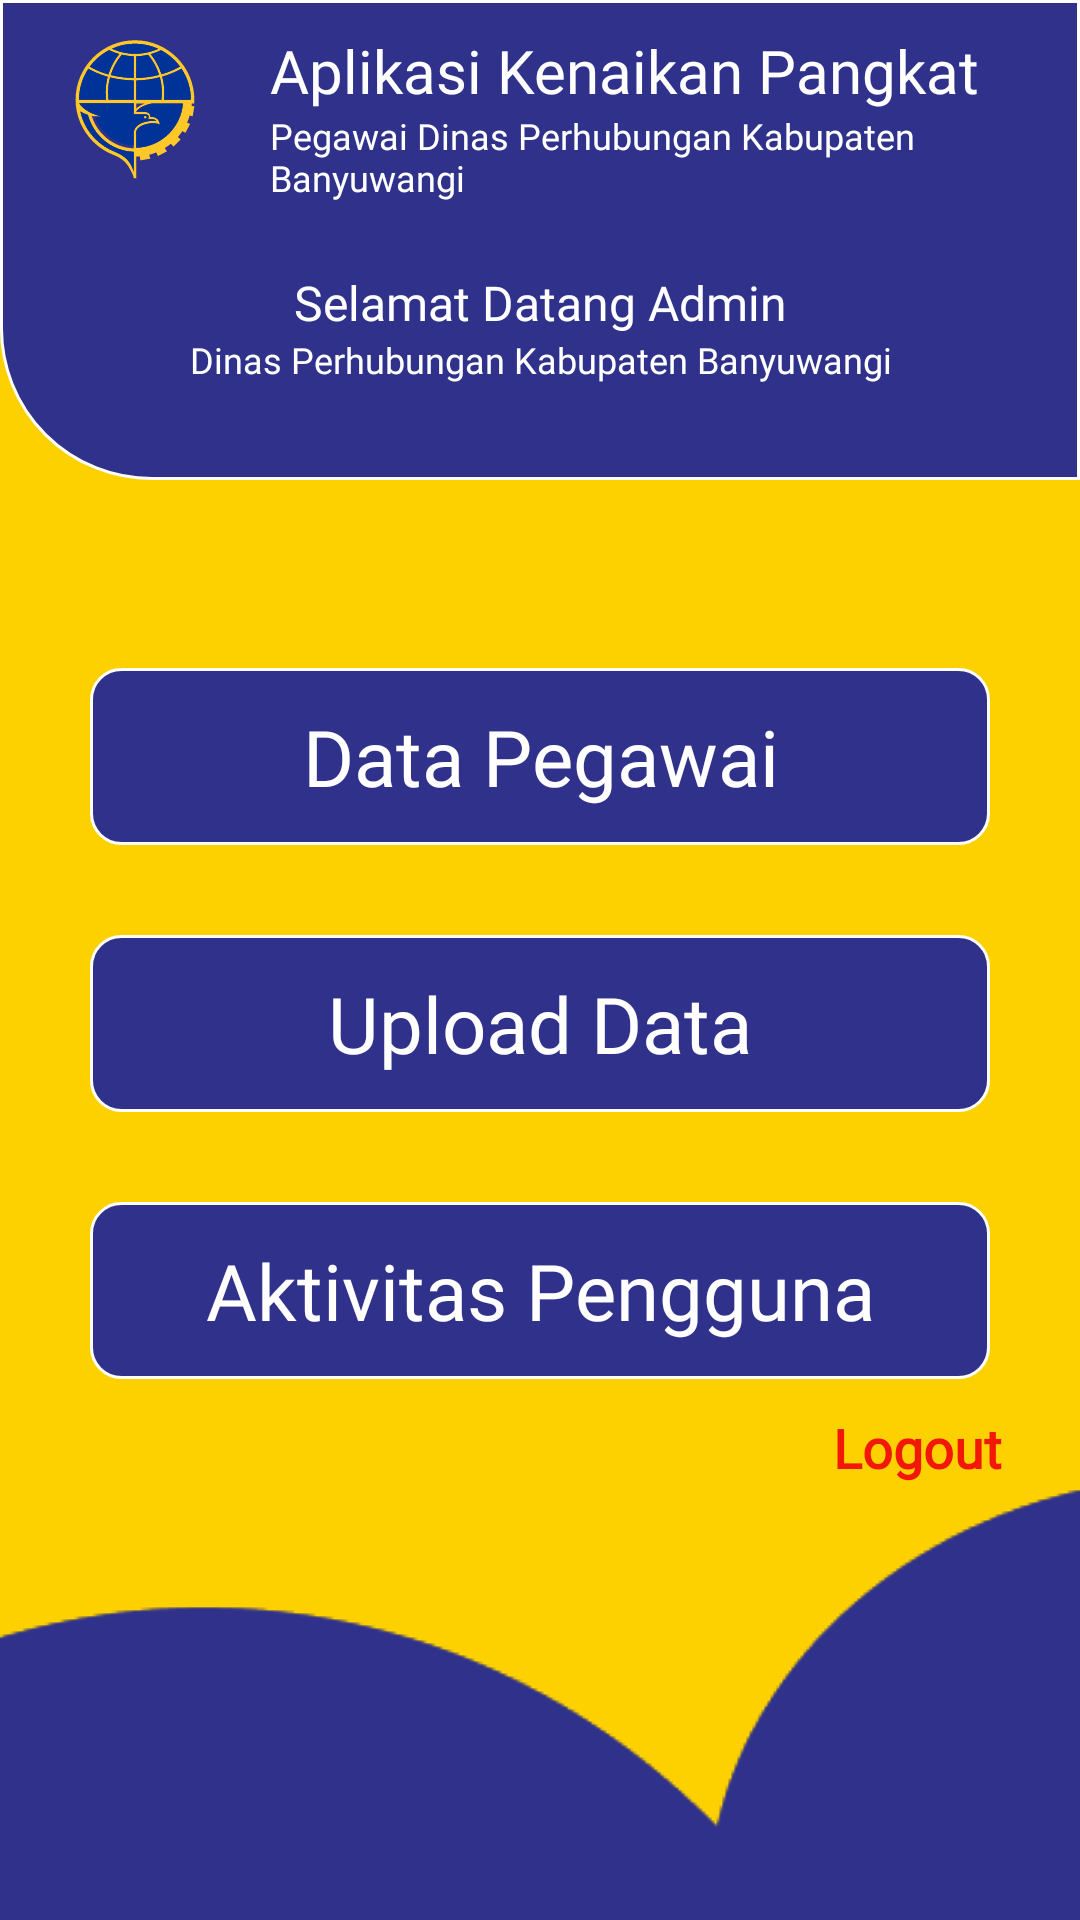

Produce the Android XML layout that renders to this screen, including the resource entries it uses.
<!-- AndroidManifest.xml: application theme Theme.DinasPerhubungan -->
<!-- res/layout/activity_home_admin.xml -->
<?xml version="1.0" encoding="utf-8"?>
<androidx.constraintlayout.widget.ConstraintLayout
    xmlns:android="http://schemas.android.com/apk/res/android"
    xmlns:app="http://schemas.android.com/apk/res-auto"
    xmlns:tools="http://schemas.android.com/tools"
    android:layout_width="match_parent"
    android:layout_height="match_parent"
    android:background="@color/yellow"
    tools:context=".ui.mainhome.HomeAdminActivity">


    <LinearLayout
        android:id="@+id/linearLayout"
        android:layout_width="match_parent"
        android:layout_height="160dp"
        android:background="@drawable/shape_rectangel_blues"
        android:orientation="vertical"
        app:layout_constraintEnd_toEndOf="parent"
        app:layout_constraintStart_toStartOf="parent"
        app:layout_constraintTop_toTopOf="parent">


        <LinearLayout
            android:layout_width="match_parent"
            android:layout_height="wrap_content"
            android:orientation="horizontal">

            <ImageView
                android:layout_width="wrap_content"
                android:layout_height="wrap_content"
                android:contentDescription="@string/todo"
                android:src="@drawable/logos" />


            <LinearLayout
                android:layout_width="match_parent"
                android:layout_height="wrap_content"
                android:orientation="vertical">

                <TextView
                    android:layout_width="match_parent"
                    android:layout_height="wrap_content"
                    android:layout_marginTop="10dp"
                    android:fontFamily="@font/poppins_semibold"
                    android:text="@string/aplikasi_kenaikan_pangkat"
                    android:textColor="@color/white"
                    android:textSize="20sp" />

                <TextView
                    android:layout_width="match_parent"
                    android:layout_height="wrap_content"
                    android:fontFamily="@font/poppins_light"
                    android:text="@string/desc_dishub"
                    android:textColor="@color/white"
                    android:textSize="12sp" />

            </LinearLayout>

        </LinearLayout>

        <TextView
            android:layout_width="match_parent"
            android:layout_height="wrap_content"
            android:fontFamily="@font/poppins_semibold"
            android:gravity="center"
            android:text="@string/welcom_admin"
            android:textColor="@color/white"
            android:textSize="16sp" />

        <TextView
            android:layout_width="match_parent"
            android:layout_height="wrap_content"
            android:fontFamily="@font/poppins_semibold"
            android:gravity="center"
            android:text="@string/desc_weldim"
            android:textColor="@color/white"
            android:textSize="12sp" />

    </LinearLayout>


    <LinearLayout
        android:id="@+id/linearLayout2"
        android:layout_width="match_parent"
        android:layout_height="wrap_content"
        android:orientation="vertical"
        app:layout_constraintBottom_toTopOf="@+id/imageView4"
        app:layout_constraintEnd_toEndOf="parent"
        app:layout_constraintStart_toStartOf="parent"
        app:layout_constraintTop_toBottomOf="@+id/linearLayout">


        <LinearLayout
            android:id="@+id/data_pegawai"
            android:layout_width="match_parent"
            android:layout_height="wrap_content"
            android:layout_marginStart="30dp"
            android:layout_marginTop="30dp"
            android:layout_marginEnd="30dp"
            android:background="@drawable/shape_rectangel_blue"
            android:gravity="center"
            android:padding="12dp">


            <TextView
                android:layout_width="match_parent"
                android:layout_height="wrap_content"
                android:fontFamily="@font/poppins_semibold"
                android:gravity="center"
                android:text="@string/data_pegawai"
                android:textColor="@color/white"
                android:textSize="26sp" />


        </LinearLayout>


        <LinearLayout
            android:id="@+id/upload_data"
            android:layout_width="match_parent"
            android:layout_height="wrap_content"
            android:layout_marginStart="30dp"
            android:layout_marginTop="30dp"
            android:layout_marginEnd="30dp"
            android:background="@drawable/shape_rectangel_blue"
            android:gravity="center"
            android:padding="12dp">


            <TextView
                android:layout_width="match_parent"
                android:layout_height="wrap_content"
                android:fontFamily="@font/poppins_semibold"
                android:gravity="center"
                android:text="@string/upload_data"
                android:textColor="@color/white"
                android:textSize="26sp" />


        </LinearLayout>

        <LinearLayout
            android:id="@+id/aktivitas_pengguna"
            android:layout_width="match_parent"
            android:layout_height="wrap_content"
            android:layout_marginStart="30dp"
            android:layout_marginTop="30dp"
            android:layout_marginEnd="30dp"
            android:background="@drawable/shape_rectangel_blue"
            android:gravity="center"
            android:padding="12dp">


            <TextView
                android:layout_width="match_parent"
                android:layout_height="wrap_content"
                android:fontFamily="@font/poppins_semibold"
                android:gravity="center"
                android:text="@string/aktivitas_pengguna"
                android:textColor="@color/white"
                android:textSize="26sp" />


        </LinearLayout>

    </LinearLayout>


    <ImageView
        android:id="@+id/imageView4"
        android:layout_width="wrap_content"
        android:layout_height="wrap_content"
        android:contentDescription="@string/todo"
        android:src="@drawable/motif_bawah"
        app:layout_constraintBottom_toBottomOf="parent"
        app:layout_constraintEnd_toEndOf="parent" />


    <ImageView
        android:id="@+id/imageView5"
        android:layout_width="wrap_content"
        android:layout_height="wrap_content"
        android:contentDescription="@string/todo"
        android:src="@drawable/motif_bawah"
        app:layout_constraintBottom_toBottomOf="parent"
        app:layout_constraintStart_toStartOf="parent" />

    <TextView
        android:id="@+id/tv_keluar"
        android:layout_width="wrap_content"
        android:layout_height="wrap_content"
        android:layout_marginTop="20dp"
        android:layout_marginBottom="7dp"
        android:layout_marginEnd="26dp"
        android:fontFamily="@font/poppins_light"
        android:text="@string/logout"
        android:textColor="@color/red"
        android:textSize="18sp"
        android:textStyle="bold"
        app:layout_constraintBottom_toTopOf="@+id/imageView4"
        app:layout_constraintEnd_toEndOf="parent"
        app:layout_constraintTop_toBottomOf="@+id/linearLayout2" />


</androidx.constraintlayout.widget.ConstraintLayout>
<!-- resources referenced by this layout -->
<resources>
  <color name="red">#F31706</color>
  <color name="white">#FFFFFFFF</color>
  <color name="yellow">#FDD100</color>
  <!-- drawable logos: vector/xml drawable (drawable, 5506 chars, omitted) -->
  <!-- drawable motif_bawah: png bitmap (drawable, 2295 bytes) -->
  <!-- drawable shape_rectangel_blue (drawable) -->
  <?xml version="1.0" encoding="utf-8"?>
  <shape xmlns:android
      ="http://schemas.android.com/apk/res/android"
      android:shape="rectangle">
      <solid android:color="@color/blue"/>
      <corners android:radius="10dp"/>
      <stroke android:width="1dp" android:color="@color/white"/>
  </shape>
  <!-- drawable shape_rectangel_blues (drawable) -->
  <shape xmlns:android="http://schemas.android.com/apk/res/android"
      android:shape="rectangle">
      <solid android:color="@color/blue"/>
      <corners
          android:topRightRadius="0dp"
          android:bottomLeftRadius="50dp"
          android:bottomRightRadius="0dp"
          android:topLeftRadius="0dp"/>
      <stroke android:width="1dp" android:color="@color/white"/>
  </shape>
  <string name="aktivitas_pengguna">Aktivitas Pengguna</string>
  <string name="aplikasi_kenaikan_pangkat">Aplikasi Kenaikan Pangkat</string>
  <string name="data_pegawai">Data Pegawai</string>
  <string name="desc_dishub">Pegawai Dinas Perhubungan Kabupaten Banyuwangi</string>
  <string name="desc_weldim">Dinas Perhubungan Kabupaten Banyuwangi</string>
  <string name="logout">Logout</string>
  <string name="todo">todo</string>
  <string name="upload_data">Upload Data</string>
  <string name="welcom_admin">Selamat Datang Admin</string>
  <style name="Theme.DinasPerhubungan" parent="Base.Theme.DinasPerhubungan" />
  <color name="blue">#2F318B</color>
  <style name="Base.Theme.DinasPerhubungan" parent="Theme.AppCompat.DayNight.NoActionBar">
          
          <item name="colorPrimary">@color/white</item>
          <item name="colorPrimaryVariant">@color/blue</item>
          <item name="colorOnPrimary">@color/white</item>
          
          <item name="colorSecondary">@color/white</item>
          <item name="colorSecondaryVariant">@color/blue</item>
          <item name="colorOnSecondary">@color/white</item>
          
          <item name="android:statusBarColor">@color/white</item>
          
          <item name="windowNoTitle">true</item>
          <item name="windowActionBar">false</item>
      </style>
</resources>
